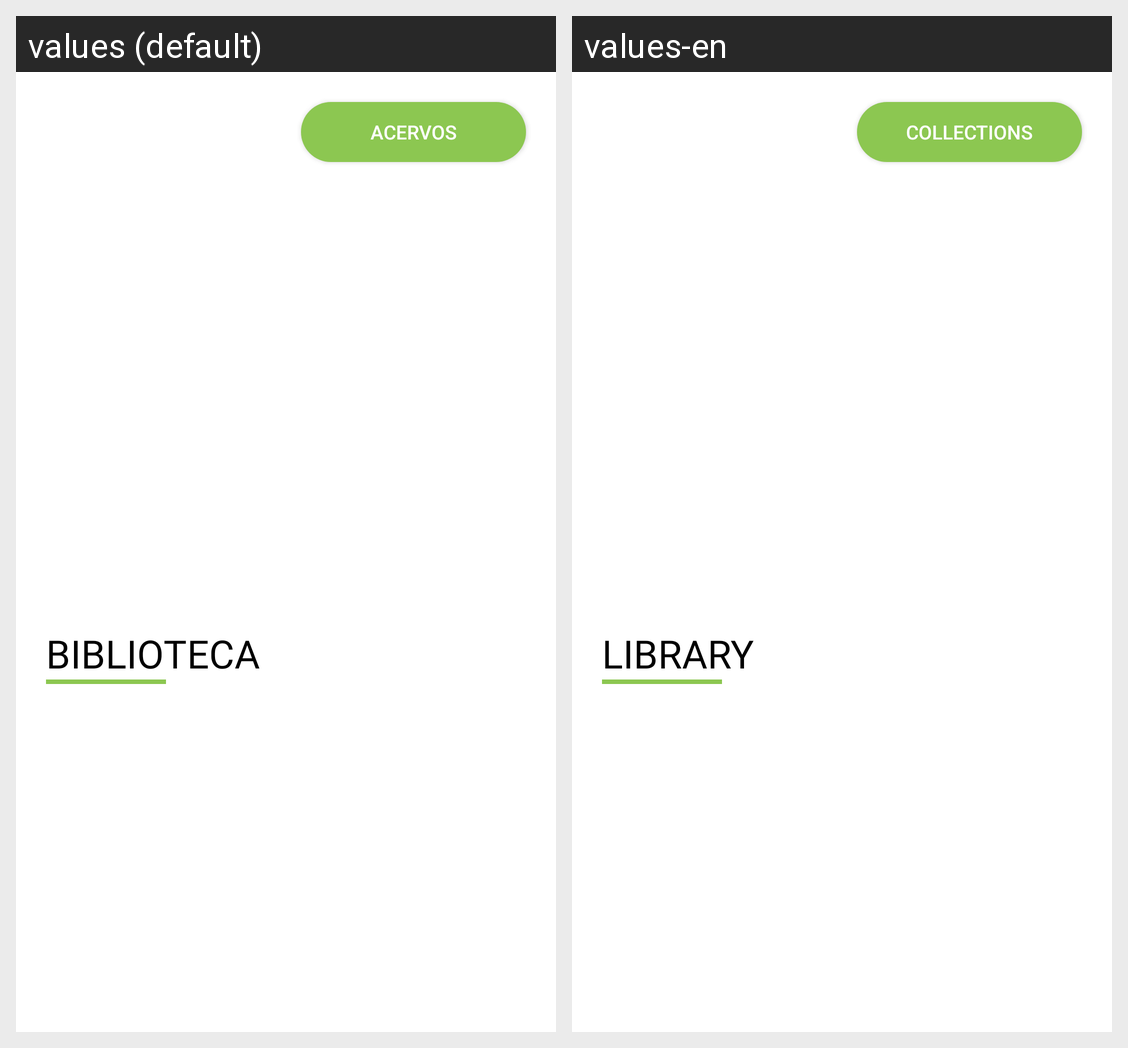

For this localized Android screen grid, give each drawn string resource with its value in every locale shown.
Android screen res/layout/fragment_library.xml rendered under 2 locales, left to right: values (default), values-en. Device: Nexus 5 (rendered at 1080×1920; each locale shown at half size, 540×960, under a caption strip naming it); theme Theme.FCM_TOUR.
Strings drawn on this screen, with the default value and each locale's value (text and hints the layout hard-codes, and strings that could not be matched under every locale, appear in the picture but are not listed):

collectionsBtn
  values: Acervos
  values-en: Collections

libraryTitle
  values: BIBLIOTECA
  values-en: LIBRARY
